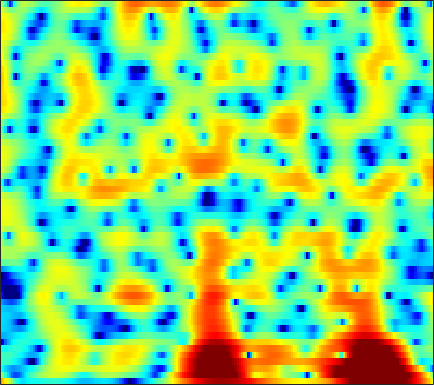

Data behind this chart, as committed beside it:
8.6438, 7.3477, 5.5349, 3.6171, 2.1123, 0.049378, -2.0163, -3.4756, -5.0938, -6.0426, -6.2325, -5.9863, -5.4529, -4.9656, -4.7017, -4.4876, -4.3817, -4.3179, -4.1544, -3.9748, -3.7864, -3.6454, -3.4797, -3.3555
2.073, -0.181, -3.303, -6.397, -8.539, -10.87, -12.19, -12.41, -11.67, -10.02, -8.053, -6.592, -4.862, -3.407, -2.472, -1.408, -0.5039, 0.09359, 0.7939, 1.399, 1.918, 2.252, 2.623, 2.887
-3.488, -5.033, -6.721, -7.999, -8.742, -9.308, -9.292, -9.023, -8.518, -7.978, -7.439, -6.959, -6.254, -5.452, -4.798, -3.861, -2.868, -2.109, -1.108, -0.1371, 0.7744, 1.407, 2.171, 2.838
-2.644, -2.713, -2.868, -3.195, -3.564, -4.19, -4.854, -5.366, -6.146, -7.162, -8.573, -10.01, -12.65, -16.88, -21.72, -20.3, -13.61, -10.2, -6.785, -4.175, -2.056, -0.7124, 0.8162, 2.103
-2.732, -2.664, -2.582, -2.569, -2.688, -2.989, -3.41, -3.765, -4.31, -4.973, -5.784, -6.461, -7.367, -8.143, -8.475, -8.464, -7.934, -7.238, -6.05, -4.637, -3.106, -1.943, -0.4281, 0.9967
-4.504, -4.705, -4.604, -4.197, -3.857, -3.521, -3.357, -3.314, -3.381, -3.589, -3.982, -4.422, -5.25, -6.435, -7.616, -9.692, -12.72, -15.93, -18.2, -12.74, -7.863, -5.103, -2.205, 0.09227
-23.63, -15.64, -11.02, -8.441, -7.083, -5.756, -4.84, -4.36, -3.942, -3.684, -3.565, -3.548, -3.655, -3.911, -4.186, -4.591, -4.898, -4.948, -4.628, -3.783, -2.542, -1.472, -0.00788, 1.382
-8.109, -8.201, -7.918, -7.493, -7.184, -6.759, -6.301, -5.967, -5.571, -5.201, -4.82, -4.513, -4.034, -3.503, -3.082, -2.524, -1.947, -1.495, -0.8458, -0.1521, 0.5737, 1.117, 1.832, 2.498
-6.421, -6.641, -6.97, -7.328, -7.659, -8.211, -8.815, -9.249, -9.633, -9.563, -8.895, -8.063, -6.704, -5.237, -4.159, -2.807, -1.588, -0.7657, 0.2128, 1.074, 1.823, 2.315, 2.873, 3.323
-6.452, -6.536, -6.871, -7.412, -8.007, -9.193, -11.06, -13.08, -17.25, -25.41, -20.65, -14.79, -9.956, -6.704, -4.826, -2.813, -1.17, -0.1344, 1.031, 1.967, 2.706, 3.143, 3.586, 3.866
-6.592, -6.55, -6.664, -6.907, -7.113, -7.457, -7.87, -8.145, -8.31, -8.046, -7.286, -6.46, -5.116, -3.605, -2.479, -1.081, 0.1477, 0.9495, 1.858, 2.586, 3.131, 3.41, 3.633, 3.683
-6.947, -7.137, -7.393, -7.651, -7.767, -7.673, -7.345, -6.989, -6.423, -5.656, -4.639, -3.764, -2.569, -1.39, -0.5341, 0.551, 1.518, 2.136, 2.791, 3.25, 3.503, 3.558, 3.452, 3.157
-8.7, -9.658, -10.76, -11.67, -12.16, -12.35, -11.77, -10.88, -9.264, -7.355, -5.437, -3.998, -2.133, -0.4407, 0.6826, 1.968, 3.017, 3.644, 4.251, 4.564, 4.572, 4.369, 3.802, 2.856
-13.64, -16.42, -20.73, -25.29, -26.27, -26.02, -28.16, -27.59, -20.46, -14.01, -9.222, -6.465, -3.52, -1.114, 0.3951, 2.072, 3.358, 4.099, 4.812, 5.204, 5.242, 5.019, 4.362, 3.227
-15.96, -17.89, -20.21, -22.05, -22.85, -22, -20.65, -19.49, -16.79, -13.36, -10.19, -7.958, -5.299, -3.075, -1.659, -0.0464, 1.281, 2.088, 2.923, 3.498, 3.828, 3.916, 3.816, 3.504
-17.59, -17.99, -17.73, -16.8, -16.14, -15.22, -13.84, -12.73, -11.35, -9.749, -8.043, -6.83, -5.323, -3.884, -2.87, -1.643, -0.5413, 0.2123, 1.1, 1.841, 2.444, 2.803, 3.162, 3.387
-36.35, -23.72, -17.88, -14.81, -12.98, -11.15, -9.849, -8.97, -7.873, -7.016, -6.298, -5.758, -5.106, -4.481, -3.96, -3.142, -2.216, -1.472, -0.4356, 0.5751, 1.48, 2.079, 2.76, 3.301
-9.421, -9.171, -8.189, -7.187, -6.515, -5.606, -4.933, -4.641, -4.365, -4.342, -4.703, -5.168, -6.044, -7.131, -7.832, -7.846, -6.397, -4.847, -2.736, -0.8986, 0.6286, 1.569, 2.572, 3.329
-1.499, -1.381, -1.239, -0.9794, -0.8051, -0.6862, -0.6176, -0.6649, -0.9884, -1.559, -2.477, -3.54, -5.534, -8.572, -11.87, -14.62, -10.2, -6.936, -3.742, -1.499, 0.1077, 1.036, 1.977, 2.647
1.489, 1.511, 1.461, 1.448, 1.466, 1.419, 1.328, 1.246, 0.9863, 0.5913, 0.08701, -0.4158, -1.186, -1.901, -2.332, -2.624, -2.467, -2.171, -1.651, -1.13, -0.6923, -0.4527, -0.1984, -0.01299
2.227, 1.955, 1.699, 1.501, 1.455, 1.567, 1.715, 1.825, 1.986, 2.016, 1.921, 1.797, 1.511, 1.147, 0.8506, 0.4121, -0.06834, -0.4373, -1.024, -1.716, -2.52, -3.195, -4.079, -4.73
1.757, 0.5712, -0.9096, -1.819, -1.709, -0.6113, 0.7876, 1.677, 2.641, 3.281, 3.578, 3.65, 3.546, 3.204, 2.83, 2.181, 1.337, 0.5806, -0.6395, -2.187, -4.238, -6.291, -10.25, -17.22
1.424, -0.8533, -5.466, -12.01, -9.288, -3.417, -0.05143, 1.64, 3.06, 3.878, 4.272, 4.282, 4.042, 3.515, 2.958, 2.048, 0.9601, 0.06192, -1.182, -2.538, -3.957, -5.061, -6.545, -7.616
3.348, 2.713, 1.911, 1.47, 1.43, 1.799, 2.348, 2.726, 3.111, 3.219, 3.051, 2.721, 1.985, 0.9525, -0.04468, -1.638, -3.448, -4.856, -6.475, -7.411, -7.509, -7.214, -6.644, -6.019
4.25, 4.158, 3.954, 3.788, 3.672, 3.51, 3.375, 3.2, 2.908, 2.463, 1.782, 1.142, 0.005854, -1.457, -2.852, -5.255, -8.504, -12.01, -20.7, -25.86, -15.09, -11.78, -9.064, -7.326
4.381, 4.393, 4.334, 4.171, 4.019, 3.731, 3.376, 3.054, 2.509, 1.859, 1.054, 0.3521, -0.7308, -2.023, -3.094, -4.704, -6.411, -7.663, -8.964, -9.403, -8.964, -8.294, -7.313, -6.463
4.401, 4.362, 4.252, 4.03, 3.808, 3.469, 3.01, 2.639, 2.035, 1.336, 0.5605, -0.1064, -1.032, -2.019, -2.756, -3.68, -4.478, -4.941, -5.357, -5.466, -5.349, -5.145, -4.815, -4.509
4.401, 4.229, 3.912, 3.592, 3.307, 2.905, 2.454, 2.051, 1.473, 0.754, -0.08199, -0.7853, -1.821, -2.883, -3.683, -4.584, -5.225, -5.411, -5.263, -4.817, -4.152, -3.615, -2.935, -2.365
3.581, 3.071, 2.373, 1.87, 1.588, 1.282, 1.067, 0.8022, 0.4129, -0.2221, -1.076, -1.887, -3.306, -5.105, -6.805, -9.416, -11.75, -11.92, -9.69, -6.913, -4.56, -3.119, -1.525, -0.2684
0.1951, -1.517, -3.682, -4.801, -4.45, -3.454, -2.595, -2.195, -2.133, -2.354, -2.934, -3.573, -4.784, -6.428, -8.085, -10.95, -13.83, -13.91, -10.64, -7.237, -4.462, -2.711, -0.7196, 0.9533
-2.13, -5.157, -10.83, -13.62, -10.61, -7.368, -5.991, -5.508, -5.52, -5.757, -6.153, -6.409, -6.678, -7.08, -7.382, -7.852, -8.05, -7.975, -7.358, -6.17, -4.55, -3.179, -1.278, 0.5741
1.412, 0.2751, -1.115, -2.462, -3.2, -4.341, -5.657, -7.235, -9.762, -12.96, -13.75, -12.42, -10.4, -9.182, -8.759, -8.79, -9.419, -10.21, -11.54, -11.76, -9.737, -7.282, -4.063, -1.263
3.908, 3.248, 2.287, 1.043, 0.08621, -1.591, -3.563, -5.553, -8.595, -11.99, -13.25, -11.83, -9.978, -8.811, -8.567, -8.822, -10.03, -11.5, -14.59, -17.18, -13.79, -10.12, -6.126, -3.017
4.719, 4.286, 3.53, 2.646, 1.866, 0.7067, -0.5342, -1.55, -2.813, -3.975, -4.765, -5.188, -5.563, -5.889, -6.208, -6.751, -7.432, -7.959, -8.54, -8.79, -8.39, -7.646, -6.168, -4.375
4.855, 4.547, 3.992, 3.376, 2.812, 2.056, 1.209, 0.5948, -0.2614, -1.076, -1.802, -2.369, -3.05, -3.767, -4.298, -5.121, -5.981, -6.724, -7.84, -9.117, -10.41, -11.12, -10.83, -8.726
4.449, 4.175, 3.764, 3.255, 2.858, 2.288, 1.668, 1.216, 0.5617, -0.06842, -0.7729, -1.278, -1.992, -2.736, -3.318, -4.164, -5.14, -6.008, -7.427, -9.375, -12.43, -16.01, -19.21, -12.56
3.186, 2.863, 2.398, 1.88, 1.538, 1.074, 0.6861, 0.3586, -0.077, -0.5986, -1.218, -1.704, -2.433, -3.128, -3.642, -4.196, -4.687, -4.989, -5.345, -5.654, -5.8, -5.717, -5.098, -3.847
1.084, 0.3622, -0.7976, -1.78, -2.255, -2.388, -2.179, -2.04, -1.993, -2.302, -2.875, -3.574, -4.694, -5.938, -6.734, -7.243, -6.881, -6.196, -5.089, -3.953, -2.836, -2.003, -0.8819, 0.2667
-0.6438, -2.482, -6.386, -13.06, -16.92, -10.22, -6.41, -4.81, -3.853, -3.748, -4.436, -5.472, -7.634, -11.28, -15.9, -26.68, -14.98, -10.55, -6.818, -4.204, -2.217, -0.9644, 0.4723, 1.728
1.108, -0.1694, -2.269, -4.159, -4.884, -4.635, -3.768, -3.248, -2.99, -3.208, -3.979, -4.832, -6.305, -8.005, -9.11, -9.735, -8.93, -7.683, -5.818, -4, -2.355, -1.25, 0.07181, 1.227
4.212, 3.605, 2.747, 1.936, 1.38, 0.765, 0.247, -0.2017, -0.8551, -1.698, -2.739, -3.616, -4.865, -6.068, -6.774, -7.375, -7.355, -6.947, -6.034, -4.854, -3.638, -2.763, -1.708, -0.8008
6.217, 5.827, 5.246, 4.56, 3.997, 3.205, 2.308, 1.568, 0.4671, -0.8391, -2.359, -3.669, -5.734, -8.129, -10.12, -12.53, -13.16, -12.12, -9.888, -7.858, -6.244, -5.331, -4.467, -3.974
6.858, 6.546, 5.998, 5.317, 4.737, 3.857, 2.844, 2.023, 0.7688, -0.672, -2.357, -3.83, -6.218, -9.247, -12.2, -17.17, -18.84, -15.73, -12.1, -9.728, -8.13, -7.345, -6.793, -6.835
6.747, 6.395, 5.757, 4.992, 4.353, 3.397, 2.392, 1.597, 0.4595, -0.7378, -2.029, -3.117, -4.616, -6.191, -7.351, -8.595, -9.329, -9.489, -9.263, -8.752, -8.207, -7.807, -7.395, -7.2
6.773, 6.228, 5.331, 4.275, 3.402, 2.225, 1.128, 0.3666, -0.4842, -1.223, -1.948, -2.508, -3.318, -4.235, -4.979, -6.008, -7.05, -7.809, -8.651, -9.11, -9.026, -8.6, -7.685, -6.619
7.361, 6.506, 5.082, 3.294, 1.707, -0.5049, -2.495, -3.401, -3.504, -2.993, -2.475, -2.213, -2.236, -2.631, -3.17, -4.312, -5.983, -7.705, -10.92, -15.54, -16.63, -13.2, -9.151, -6.332
7.713, 6.66, 4.813, 2.309, -0.1234, -4.685, -13.14, -24.74, -10.09, -5.373, -2.953, -1.915, -1.161, -0.9875, -1.201, -1.932, -3.18, -4.446, -6.63, -8.783, -9.251, -8.166, -6.148, -4.408
6.964, 5.975, 4.32, 2.35, 0.7492, -1.389, -3.153, -3.85, -3.738, -2.909, -1.886, -1.221, -0.4958, -0.08007, 0.01848, -0.07708, -0.4326, -0.8183, -1.401, -1.95, -2.345, -2.556, -2.825, -3.237
6.134, 5.161, 3.544, 1.667, 0.1769, -1.726, -3.225, -3.767, -3.666, -2.911, -1.895, -1.148, -0.2796, 0.3852, 0.7398, 1.043, 1.153, 1.101, 0.9417, 0.6653, 0.2457, -0.1817, -0.9642, -2.137
5.199, 4.161, 2.342, -0.0956, -2.429, -6.796, -13.74, -16.52, -10.29, -6.178, -3.648, -2.321, -1.04, -0.1149, 0.4025, 0.9021, 1.243, 1.404, 1.504, 1.478, 1.321, 1.108, 0.6833, 0.09421
4.413, 3.614, 2.205, 0.3683, -1.311, -3.804, -6.038, -6.772, -6.216, -4.928, -3.747, -3.017, -2.26, -1.68, -1.325, -0.8974, -0.4928, -0.1798, 0.1813, 0.4803, 0.7101, 0.8234, 0.8859, 0.8598
4.545, 4.141, 3.364, 2.369, 1.511, 0.3435, -0.7201, -1.388, -2.122, -2.706, -3.217, -3.579, -4.046, -4.402, -4.503, -4.31, -3.791, -3.262, -2.46, -1.663, -0.9558, -0.4978, 0.008025, 0.3914
5.291, 5.099, 4.63, 3.953, 3.347, 2.421, 1.393, 0.5431, -0.7133, -2.149, -3.838, -5.359, -7.791, -10.54, -12.17, -12.04, -9.896, -8.178, -6.184, -4.561, -3.248, -2.414, -1.477, -0.7357
5.876, 5.679, 5.253, 4.658, 4.112, 3.246, 2.205, 1.289, -0.1201, -1.832, -3.966, -5.919, -9.265, -13.79, -17.5, -17.34, -13.71, -11.56, -9.362, -7.612, -6.004, -4.899, -3.569, -2.448
5.993, 5.687, 5.181, 4.578, 4.062, 3.287, 2.39, 1.633, 0.497, -0.8349, -2.387, -3.727, -5.622, -7.538, -8.832, -10.31, -11.48, -12.29, -12.86, -12.15, -10.06, -8.216, -5.964, -4.144
5.613, 5.111, 4.391, 3.666, 3.156, 2.542, 1.997, 1.607, 1.012, 0.3005, -0.5857, -1.387, -2.621, -4.072, -5.341, -7.372, -10.08, -13.04, -20.02, -22.45, -13.49, -9.778, -6.47, -4.195
4.355, 3.379, 1.94, 0.5784, -0.1517, -0.4302, -0.05689, 0.3649, 0.8241, 1.032, 0.9363, 0.697, 0.08767, -0.7996, -1.599, -2.854, -4.232, -5.236, -6.243, -6.407, -5.676, -4.787, -3.482, -2.218
2.42, 0.7791, -2.374, -7.669, -14.64, -10.77, -4.521, -1.919, 0.2708, 1.517, 2.135, 2.276, 2.124, 1.674, 1.171, 0.3751, -0.465, -1.007, -1.632, -2.023, -2.193, -2.148, -1.908, -1.508
